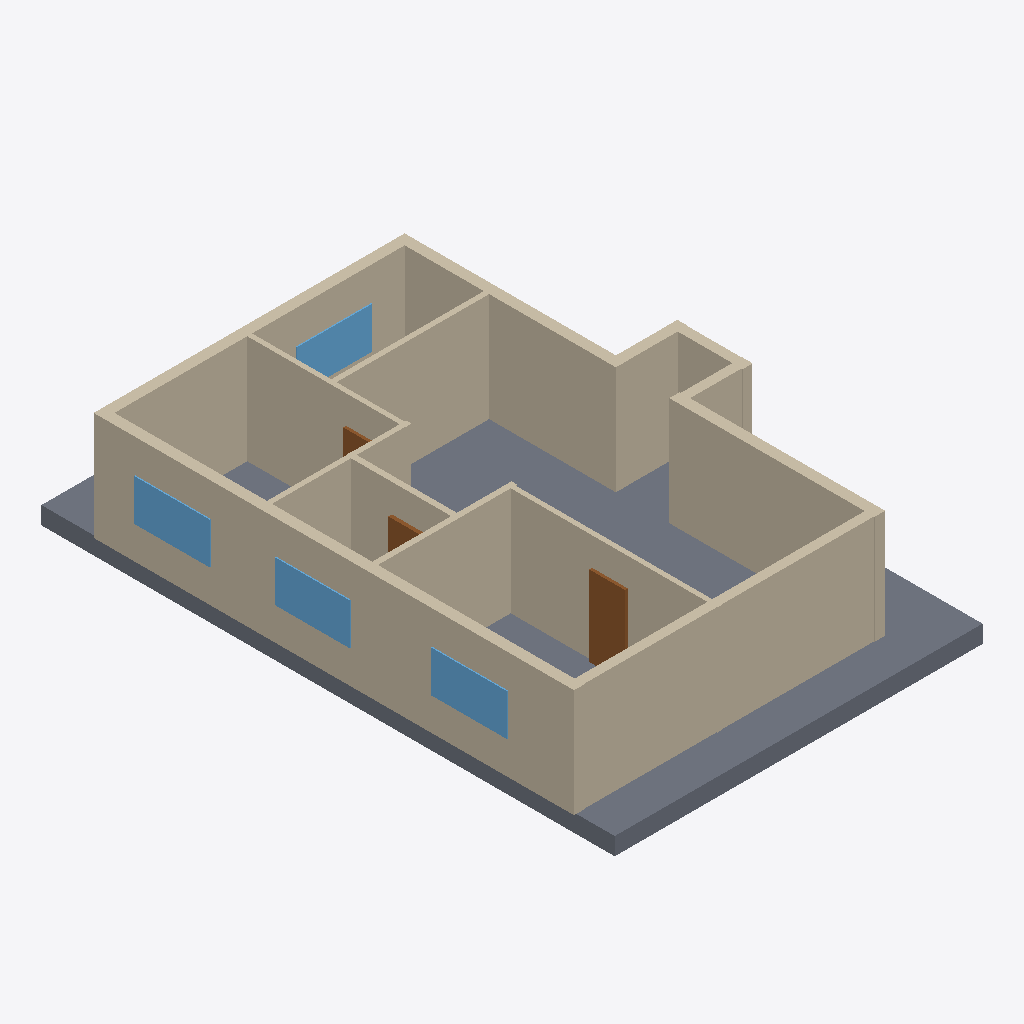
Isometric view of an IFC building model (IFC-SPF (STEP), schema IFC4, length unit millimetre), seen from the south-west, elements coloured by IFC class: 14 walls (beige), 4 windows (light blue), 3 doors (brown), 1 slab (grey).
Extent 10.0 m × 15.4 m × 3.4 m (x, y, z). Elements (24): 14 IfcWall, 5 IfcDoor, 4 IfcWindow, 1 IfcSlab.

HEADER;
FILE_DESCRIPTION(('ViewDefinition[DesignTransferView]'),'2;1');
FILE_NAME('/dev/null','2026-11-14T09:48:54+02:00',(''),(''),'IfcOpenShell 0.9.0.post1','IfcOpenShell 0.9.0.post1','Nobody');
FILE_SCHEMA(('IFC4'));
ENDSEC;
DATA;
#1=IFCPROJECT('1XidE2U9L2e89Us7YEgcgf',$,'plan2ifc',$,$,$,$,(#10),#5);
#12=IFCSITE('1lWmojsIb98x3jQeL2FSh2',$,'Site',$,$,$,$,$,$,$,$,$,$,$);
#13=IFCBUILDING('26lSWs8uzD6x09WrUKqoZd',$,'Building',$,$,$,$,$,$,$,$,$);
#14=IFCBUILDINGSTOREY('1TQzwShtP55AAI$pZ8tQTi',$,'Level 0',$,$,$,$,$,$,$);
#525=IFCSLAB('008verS9jDJQmjmSsEeZEF',$,'Slab',$,$,#542,#532,$,$);
#173=IFCWALL('17plbc96T2PRhG7MW4g07X',$,'Wall',$,$,#194,#184,$,$);
#151=IFCWALL('3z3_vDHVDBaRJx_vHZYsex',$,'Wall',$,$,#172,#162,$,$);
#217=IFCWALL('28p66sNWfChRIlQ2Megg7P',$,'Wall',$,$,#238,#228,$,$);
#18=IFCWALL('2NPJKhKkHBqRT6jp_iPDrI',$,'Wall',$,$,#40,#29,$,$);
#305=IFCWALL('14B99bCs94eghUkEeVRctS',$,'Wall',$,$,#326,#316,$,$);
#283=IFCWALL('3xTIDf4D53vBSe16Wjh0Gh',$,'Wall',$,$,#304,#294,$,$);
#41=IFCWALL('1_oe5iCz17fxC8cGW4uPV8',$,'Wall',$,$,#62,#52,$,$);
#195=IFCWALL('3YwfCxezv2P8vPZNDcYJaE',$,'Wall',$,$,#216,#206,$,$);
#107=IFCWALL('0V3xjNUU5Aix2I7h_r7t8_',$,'Wall',$,$,#128,#118,$,$);
#85=IFCWALL('3c3E0lDrnF2xQ_Lrorn8ov',$,'Wall',$,$,#106,#96,$,$);
#63=IFCWALL('18wPNnHgX5rQ0_gnNm1wrm',$,'Wall',$,$,#84,#74,$,$);
#239=IFCWALL('0DnaGPwUnBpAy57MEwERC$',$,'Wall',$,$,#260,#250,$,$);
#503=IFCWINDOW('2t6D5aInD6qx1blAsjQlzn',$,'Window',$,$,#524,#514,$,$,$,$,$,$);
#459=IFCWINDOW('03x42$CB9849GSdD5uayTS',$,'Window',$,$,#480,#470,$,$,$,$,$,$);
#481=IFCWINDOW('0EO0cV49z5LvU21aPOQMjs',$,'Window',$,$,#502,#492,$,$,$,$,$,$);
#129=IFCWALL('1Iz8YDYujFXerXZ2XdodgW',$,'Wall',$,$,#150,#140,$,$);
#437=IFCWINDOW('06wf2MPZL2dv8BpHMDogv9',$,'Window',$,$,#458,#448,$,$,$,$,$,$);
#415=IFCDOOR('1UqgOOcD54khee7r8AJHWF',$,'Door',$,$,#436,#426,$,$,$,$,$,$);
#261=IFCWALL('0XzadMEDDF2v7nsjzPbmGb',$,'Wall',$,$,#282,#272,$,$);
#371=IFCDOOR('1ifSKAz1fFZOhZCDhPAeFw',$,'Door',$,$,#392,#382,$,$,$,$,$,$);
#349=IFCDOOR('0cQ0qOgCr4Bx5nuYgEy0ex',$,'Door',$,$,#370,#360,$,$,$,$,$,$);
ENDSEC;
